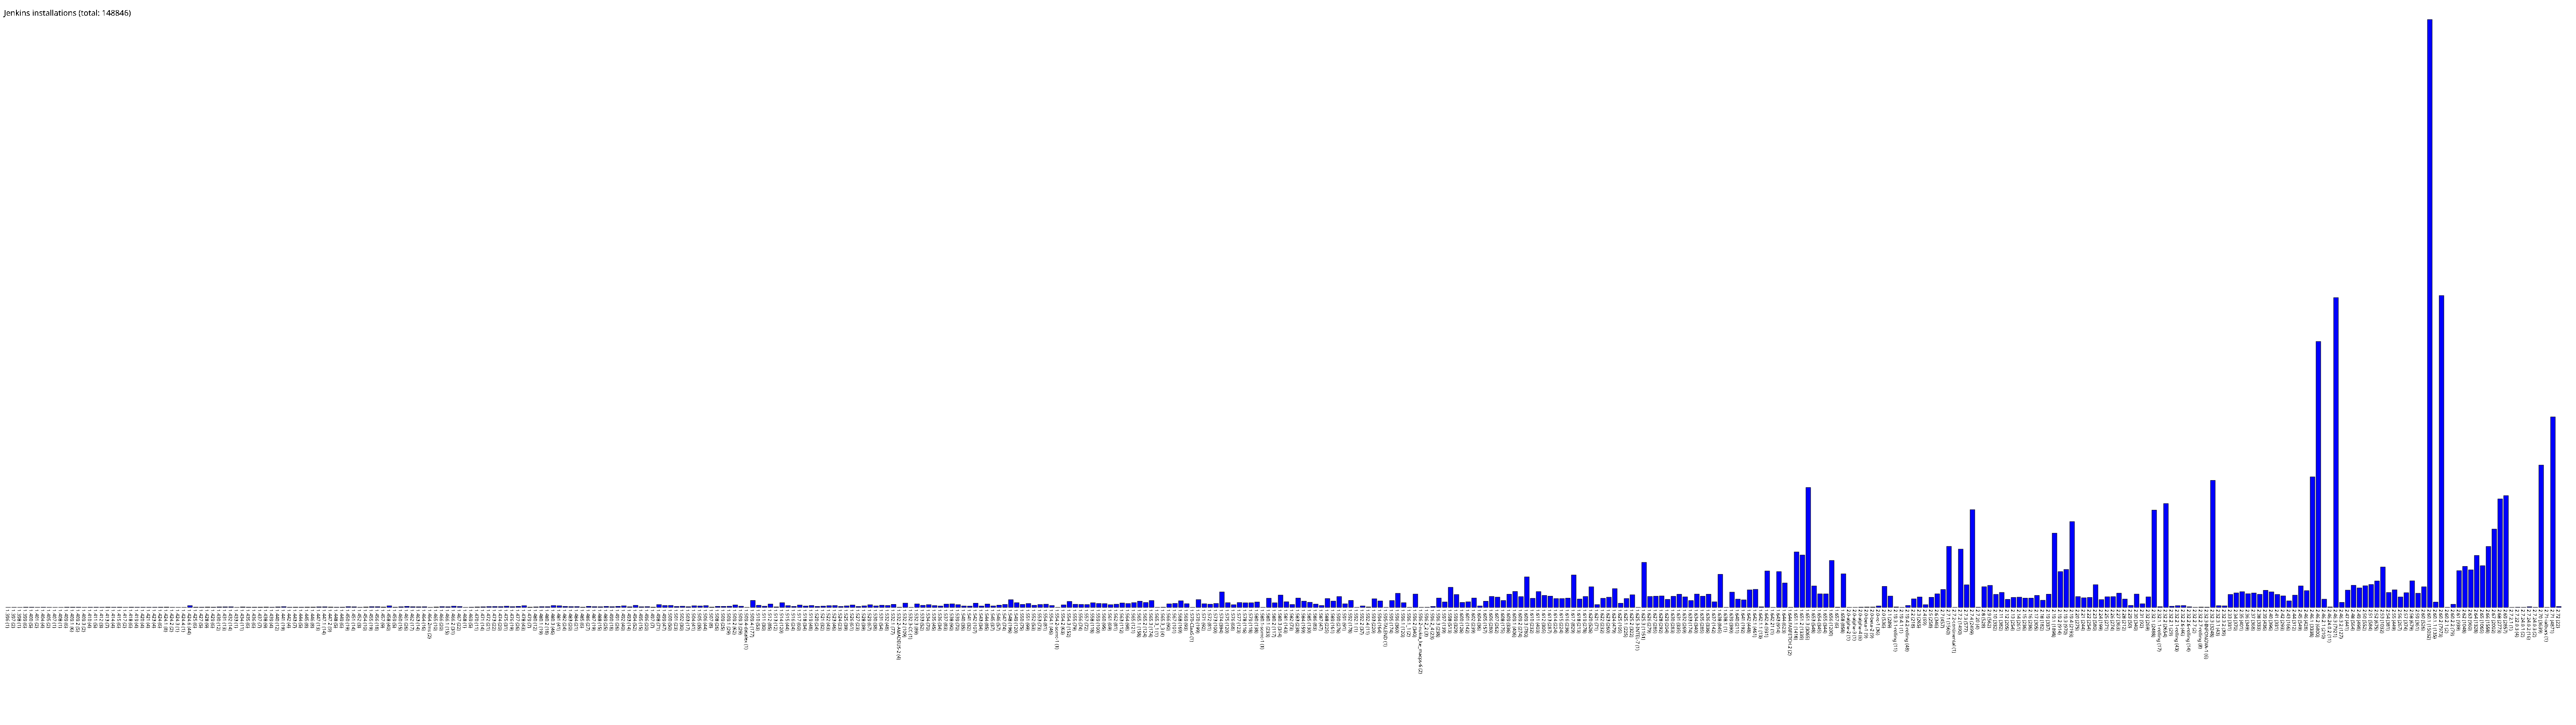

Source data for this figure (header and first rows):
1.396, 1
1.397, 2
1.398, 1
1.399, 6
1.400, 5
1.401, 2
1.404, 4
1.405, 2
1.407, 1
1.408, 1
1.409, 6
1.409.1, 6
1.409.2, 5
1.409.3, 2
1.410, 4
1.411, 5
1.412, 3
1.413, 7
1.414, 4
1.415, 6
1.417, 2
1.418, 6
1.419, 4
1.420, 4
1.421, 4
1.423, 4
1.424, 6
1.424.1, 8
1.424.2, 2
1.424.3, 1
1.424.4, 1
1.424.6, 44
1.425, 6
1.427, 5
1.428, 9
1.429, 6
1.430, 12
1.431, 13
1.432, 14
1.433, 1
1.434, 11
1.435, 6
1.436, 6
1.437, 7
1.438, 9
1.439, 4
1.440, 12
1.441, 19
1.442, 4
1.443, 7
1.444, 5
1.445, 8
1.446, 8
1.447, 13
1.447.1, 14
1.447.2, 9
1.448, 5
1.449, 6
1.450, 19
1.451, 14
1.452, 3
... 375 more rows
